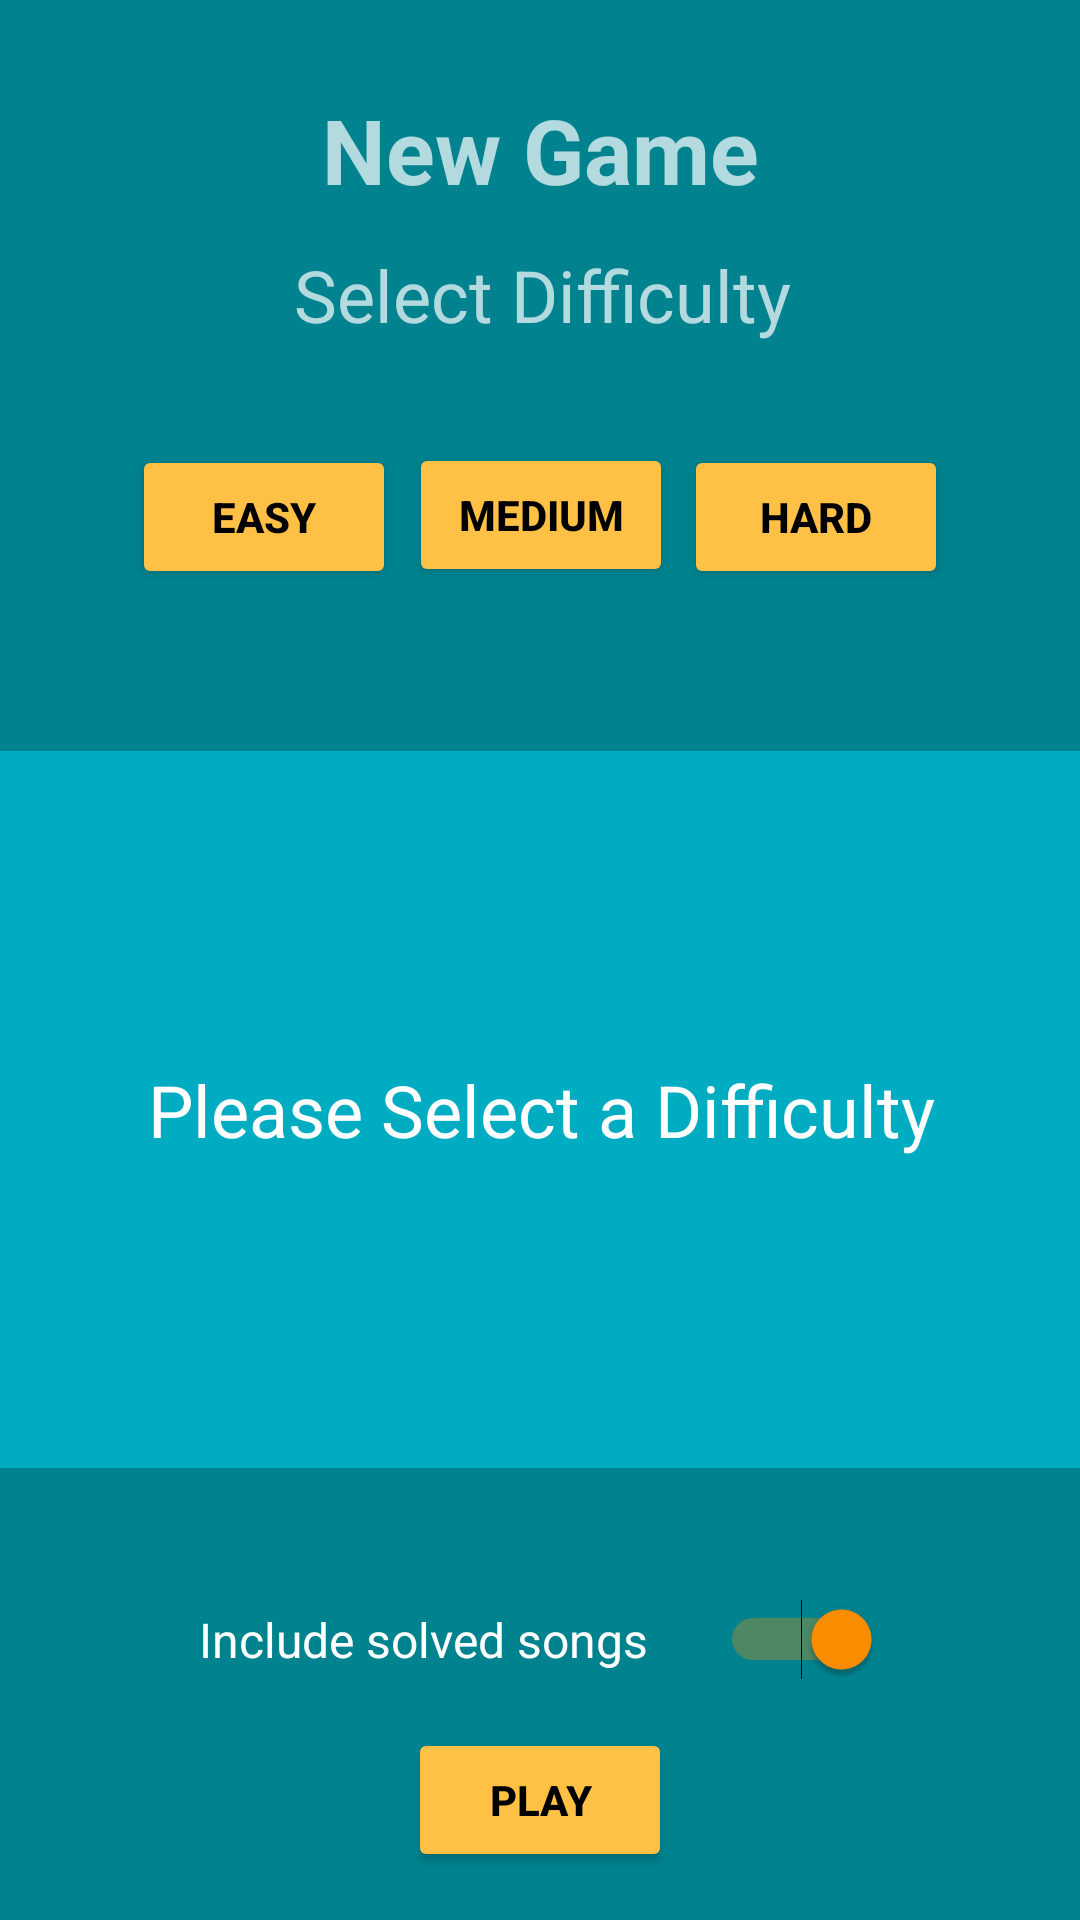

Android layout source for this screen:
<!-- AndroidManifest.xml: activity theme AppTheme -->
<!-- res/layout/activity_pre_game.xml -->
<?xml version="1.0" encoding="utf-8"?>
<android.support.constraint.ConstraintLayout xmlns:android="http://schemas.android.com/apk/res/android"
    xmlns:app="http://schemas.android.com/apk/res-auto"
    xmlns:tools="http://schemas.android.com/tools"
    android:layout_width="match_parent"
    android:layout_height="match_parent"

    android:theme="@style/AppTheme"
    tools:context="io.github.dkambersky.songle.activities.PreGameActivity">


    <Button
        android:id="@+id/b_easy"
        android:layout_width="wrap_content"
        android:layout_height="wrap_content"
        android:layout_marginBottom="8dp"
        android:layout_marginStart="44dp"
        android:layout_marginTop="8dp"
        android:elevation="0dp"
        android:focusedByDefault="true"
        android:text="Easy"
        android:textStyle="bold"
        app:layout_constraintBottom_toTopOf="@+id/difficultyView"
        app:layout_constraintStart_toStartOf="parent"
        app:layout_constraintTop_toTopOf="parent"
        app:layout_constraintVertical_bias="0.753" />

    <Button
        android:id="@+id/b_med"
        android:layout_width="wrap_content"
        android:layout_height="wrap_content"
        android:layout_marginBottom="8dp"
        android:layout_marginEnd="8dp"
        android:layout_marginStart="8dp"
        android:layout_marginTop="8dp"
        android:text="Medium"
        android:textStyle="bold"
        app:layout_constraintBottom_toTopOf="@+id/difficultyView"
        app:layout_constraintEnd_toStartOf="@+id/b_hard"
        app:layout_constraintHorizontal_bias="0.488"
        app:layout_constraintStart_toEndOf="@+id/b_easy"
        app:layout_constraintTop_toTopOf="parent"
        app:layout_constraintVertical_bias="0.75" />

    <Button
        android:id="@+id/b_hard"
        android:layout_width="wrap_content"
        android:layout_height="wrap_content"
        android:layout_marginBottom="8dp"
        android:layout_marginEnd="44dp"
        android:layout_marginTop="8dp"
        android:text="Hard"
        android:textStyle="bold"
        app:layout_constraintBottom_toTopOf="@+id/difficultyView"
        app:layout_constraintEnd_toEndOf="parent"
        app:layout_constraintTop_toTopOf="parent"
        app:layout_constraintVertical_bias="0.753" />

    <TextView
        android:id="@+id/title"
        android:layout_width="wrap_content"
        android:layout_height="39dp"
        android:layout_marginBottom="12dp"
        android:layout_marginTop="8dp"
        android:text="New Game"
        android:textAlignment="center"
        android:textSize="30sp"
        android:textStyle="bold"
        app:layout_constraintBottom_toTopOf="@+id/textView4"
        app:layout_constraintEnd_toEndOf="parent"
        app:layout_constraintStart_toStartOf="parent"
        app:layout_constraintTop_toTopOf="parent"
        app:layout_constraintVertical_bias="0.943" />

    <TextView
        android:id="@+id/textView4"
        android:layout_width="368dp"
        android:layout_height="wrap_content"
        android:layout_marginBottom="136dp"
        android:text="Select Difficulty"
        android:textAlignment="center"
        android:textSize="24sp"
        app:layout_constraintBottom_toTopOf="@+id/difficultyView"
        app:layout_constraintEnd_toEndOf="parent"
        app:layout_constraintHorizontal_bias="0.488"
        app:layout_constraintStart_toStartOf="parent" />

    <Switch
        android:id="@+id/b_includeSolved"
        android:layout_width="wrap_content"
        android:layout_height="wrap_content"
        android:layout_marginBottom="80dp"
        android:checked="true"
        android:text="Include solved songs      "
        android:textOn="Include solved songs      "
        android:textSize="16sp"
        app:layout_constraintBottom_toBottomOf="parent"
        app:layout_constraintEnd_toEndOf="parent"
        app:layout_constraintStart_toStartOf="parent" />

    <Button
        android:id="@+id/b_startGame"
        android:layout_width="wrap_content"
        android:layout_height="wrap_content"
        android:layout_marginBottom="8dp"
        android:layout_marginTop="8dp"
        android:text="Play"
        android:textStyle="bold"
        app:layout_constraintBottom_toBottomOf="parent"
        app:layout_constraintEnd_toEndOf="parent"
        app:layout_constraintHorizontal_bias="0.5"
        app:layout_constraintStart_toStartOf="parent"
        app:layout_constraintTop_toBottomOf="@+id/b_includeSolved" />

    <android.support.constraint.ConstraintLayout
        android:id="@+id/difficultyView"
        android:layout_width="368dp"
        android:layout_height="239dp"
        android:layout_marginTop="8dp"
        android:alpha="1.0"
        android:background="@color/primaryColor"
        android:fadingEdge="horizontal|vertical"
        android:outlineProvider="paddedBounds"
        app:layout_constraintBottom_toTopOf="@+id/b_includeSolved"
        app:layout_constraintEnd_toEndOf="parent"
        app:layout_constraintStart_toStartOf="parent"
        app:layout_constraintTop_toTopOf="parent"
        app:layout_constraintVertical_bias="0.847">

        <TextView
            android:id="@+id/difficultyDescription"
            android:layout_width="wrap_content"
            android:layout_height="wrap_content"
            android:layout_marginBottom="8dp"
            android:layout_marginTop="8dp"
            android:elevation="6dp"
            android:text="Please Select a Difficulty"
            android:textAlignment="center"
            android:textColor="@android:color/background_light"
            android:textSize="24sp"
            app:layout_constraintBottom_toBottomOf="parent"
            app:layout_constraintEnd_toEndOf="parent"
            app:layout_constraintStart_toStartOf="parent"
            app:layout_constraintTop_toTopOf="parent" />
    </android.support.constraint.ConstraintLayout>

</android.support.constraint.ConstraintLayout>
<!-- resources referenced by this layout -->
<resources>
  <color name="primaryColor">#00acc1</color>
  <style name="AppTheme" parent="Theme.AppCompat.NoActionBar">
          <item name="colorPrimary">@color/primaryColor</item>
          <item name="colorPrimaryDark">@color/primaryDarkColor</item>
          <item name="colorAccent">@color/secondaryColor</item>
          <item name="android:windowBackground">@color/primaryDarkColor</item>
          <item name="android:colorForeground">@color/secondaryLightColor</item>
          <item name="android:navigationBarColor">@color/secondaryColor</item>
          <item name="android:colorPrimary">@color/primaryColor</item>
          <item name="android:colorPrimaryDark">@color/primaryDarkColor</item>
          <item name="android:colorBackground">@color/primaryDarkColor</item>
          <item name="android:colorAccent">@color/secondaryColor</item>
          <item name="android:textColorPrimaryInverse">@android:color/white</item>
          <item name="android:textColorSecondaryInverse">@color/secondaryColor</item>
          <item name="android:buttonStyle">@style/buttonStyle</item>
          <item name="colorButtonNormal">@color/secondaryLightColor</item>
          <item name="android:textColorPrimary">@android:color/background_dark</item>
      </style>
  <color name="primaryDarkColor">#00838f</color>
  <color name="secondaryColor">#ff8f00</color>
  <color name="secondaryLightColor">#ffc046</color>
  <style name="buttonStyle" parent="@style/Widget.AppCompat.Button">
          <item name="android:textStyle">bold</item>
      </style>
</resources>
